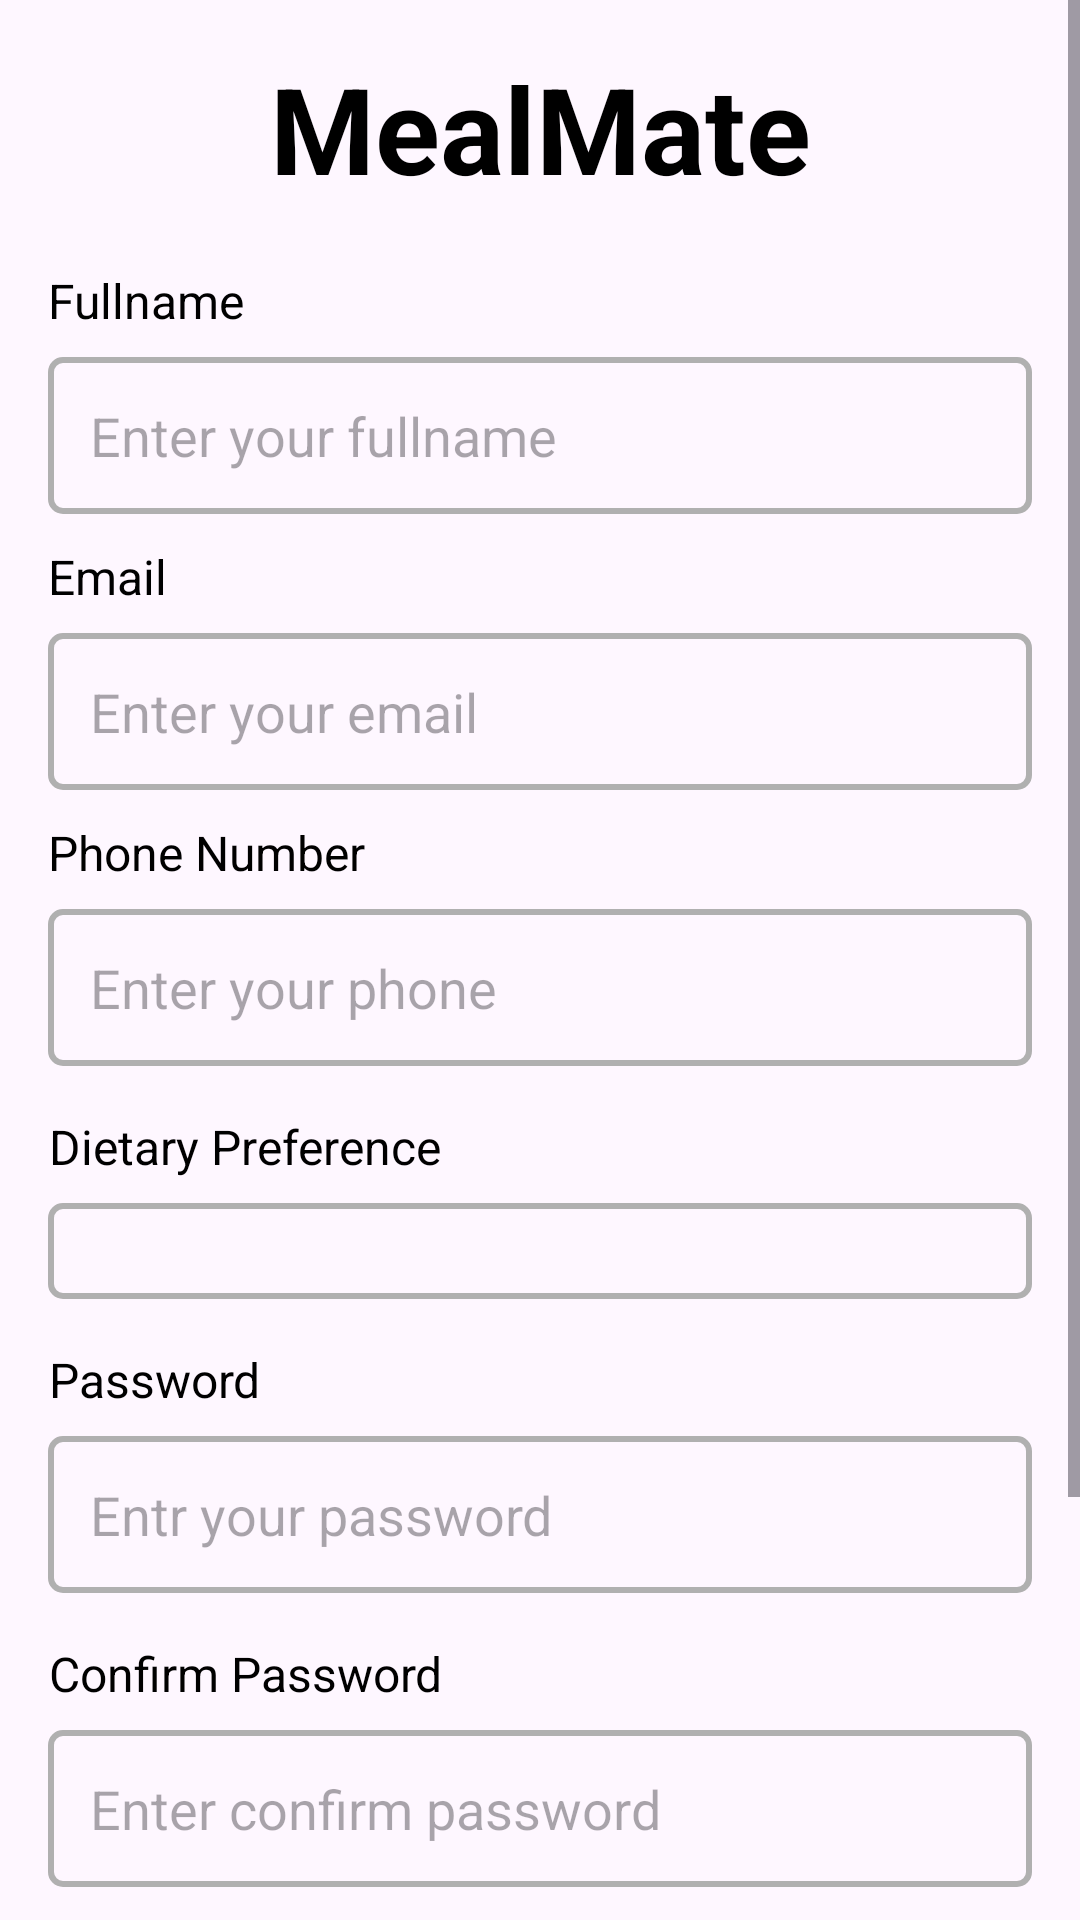

Layout XML and referenced resources for this Android screen:
<!-- AndroidManifest.xml: application theme Theme.MealMate -->
<!-- res/layout/activity_sign_up.xml -->
<?xml version="1.0" encoding="utf-8"?>
<ScrollView xmlns:android="http://schemas.android.com/apk/res/android"
    xmlns:app="http://schemas.android.com/apk/res-auto"
    xmlns:tools="http://schemas.android.com/tools"
    android:layout_width="match_parent"
    android:layout_height="match_parent"
    android:layout_margin="@dimen/activity_horizontal_margin"
    tools:context=".ui.login.LoginActivity">

    <LinearLayout
        android:layout_width="match_parent"
        android:layout_height="wrap_content"
        android:padding="16dp"
        android:orientation="vertical">

        <TextView
            android:layout_width="match_parent"
            android:layout_height="wrap_content"
            android:gravity="center"
            android:text="MealMate"
            android:textStyle="bold"
            android:textSize="40sp"
            tools:ignore="HardcodedText" />

        <View
            android:layout_width="wrap_content"
            android:layout_height="20dp"/>

        <TextView
            android:layout_width="wrap_content"
            android:layout_height="wrap_content"
            android:gravity="center"
            android:text="Fullname"
            android:textSize="16sp"
            tools:ignore="HardcodedText" />

        <EditText
            android:id="@+id/sign_up_full_name"
            android:layout_width="match_parent"
            android:layout_height="wrap_content"
            android:hint="Enter your fullname"
            android:inputType="textEmailAddress"
            android:layout_marginTop="8dp"
            android:background="@drawable/grey_border"
            android:padding="14dp"
            android:selectAllOnFocus="true" />

        <View
            android:layout_width="wrap_content"
            android:layout_height="10dp"/>

        <TextView
            android:layout_width="wrap_content"
            android:layout_height="wrap_content"
            android:gravity="center"
            android:text="Email"
            android:textSize="16sp"
            tools:ignore="HardcodedText" />

        <EditText
            android:id="@+id/sign_up_email"
            android:layout_width="match_parent"
            android:layout_height="wrap_content"
            android:hint="Enter your email"
            android:inputType="textEmailAddress"
            android:layout_marginTop="8dp"
            android:background="@drawable/grey_border"
            android:padding="14dp"
            android:selectAllOnFocus="true" />

        <View
            android:layout_width="wrap_content"
            android:layout_height="10dp"/>

        <TextView
            android:layout_width="wrap_content"
            android:layout_height="wrap_content"
            android:gravity="center"
            android:text="Phone Number"
            android:textSize="16sp"
            tools:ignore="HardcodedText" />

        <EditText
            android:id="@+id/sign_up_phone"
            android:layout_width="match_parent"
            android:layout_height="wrap_content"
            android:hint="Enter your phone"
            android:inputType="phone"
            android:layout_marginTop="8dp"
            android:background="@drawable/grey_border"
            android:padding="14dp"
            android:selectAllOnFocus="true"
            tools:ignore="HardcodedText" />

        <View
            android:layout_width="wrap_content"
            android:layout_height="16dp"/>

        <TextView
            android:layout_width="wrap_content"
            android:layout_height="wrap_content"
            android:gravity="center"
            android:text="Dietary Preference"
            android:textSize="16sp"
            tools:ignore="HardcodedText" />

        <Spinner
            android:id="@+id/preference_spinner"
            android:layout_width="match_parent"
            android:layout_height="wrap_content"
            android:layout_marginTop="8dp"
            android:background="@drawable/grey_border"
            android:padding="16dp" />

        <View
            android:layout_width="wrap_content"
            android:layout_height="16dp"/>

        <TextView
            android:layout_width="wrap_content"
            android:layout_height="wrap_content"
            android:gravity="center"
            android:text="Password"
            android:textSize="16sp"
            tools:ignore="HardcodedText" />

        <EditText
            android:id="@+id/sign_up_password"
            android:layout_width="match_parent"
            android:layout_height="wrap_content"
            android:layout_marginTop="8dp"
            android:hint="Entr your password"
            android:imeActionLabel="@string/action_sign_in_short"
            android:imeOptions="actionNext"
            android:background="@drawable/grey_border"
            android:padding="14dp"
            android:inputType="textPassword"
            android:selectAllOnFocus="true"
            tools:ignore="HardcodedText" />

        <View
            android:layout_width="wrap_content"
            android:layout_height="16dp"/>

        <TextView
            android:layout_width="wrap_content"
            android:layout_height="wrap_content"
            android:gravity="center"
            android:text="Confirm Password"
            android:textSize="16sp"
            tools:ignore="HardcodedText" />

        <EditText
            android:id="@+id/sign_up_re_password"
            android:layout_width="match_parent"
            android:layout_height="wrap_content"
            android:layout_marginTop="8dp"
            android:hint="Enter confirm password"
            android:imeActionLabel="@string/action_sign_in_short"
            android:imeOptions="actionDone"
            android:background="@drawable/grey_border"
            android:padding="14dp"
            android:inputType="textPassword"
            android:selectAllOnFocus="true"
            tools:ignore="HardcodedText" />

        <TextView
            android:id="@+id/sign_up_pick_image"
            android:layout_width="match_parent"
            android:layout_height="wrap_content"
            android:layout_marginTop="30dp"
            android:text="Tap to select on an image"
            android:gravity="center"
            android:background="@drawable/grey_border"
            android:padding="14dp"
            tools:ignore="HardcodedText" />

        <View
            android:layout_width="wrap_content"
            android:layout_height="16dp"/>

        <Button
            android:id="@+id/sign_up_button"
            android:layout_width="match_parent"
            android:layout_height="wrap_content"
            android:padding="4dp"
            android:layout_marginTop="16dp"
            android:backgroundTint="#577B00"
            android:textColor="@color/white"
            android:text="Sign Up"
            tools:ignore="HardcodedText" />

        <LinearLayout
            android:layout_width="match_parent"
            android:layout_height="wrap_content"
            android:gravity="center"
            android:orientation="horizontal">

            <TextView
                android:layout_width="wrap_content"
                android:layout_height="wrap_content"
                android:gravity="center"
                android:text="Already have an account? "
                tools:ignore="HardcodedText" />

            <TextView
                android:id="@+id/sign_in_text"
                android:layout_width="wrap_content"
                android:layout_height="wrap_content"
                android:gravity="center"
                android:text="@string/sign_in_underline"
                android:textStyle="bold"
                android:textColor="#577B00" />

        </LinearLayout>

        <ProgressBar
            android:id="@+id/login_loading"
            android:layout_width="wrap_content"
            android:layout_height="wrap_content"
            android:layout_gravity="center"
            android:layout_marginBottom="24dp"
            android:visibility="gone"
            app:layout_constraintBottom_toBottomOf="parent"
            app:layout_constraintEnd_toEndOf="@+id/password"
            app:layout_constraintStart_toStartOf="@+id/password"
            app:layout_constraintTop_toTopOf="parent"
            app:layout_constraintVertical_bias="0.3" />

    </LinearLayout>

</ScrollView>
<!-- resources referenced by this layout -->
<resources>
  <color name="white">#FFFFFFFF</color>
  <!-- drawable grey_border (drawable) -->
  <shape xmlns:android="http://schemas.android.com/apk/res/android">
      <solid android:color="@android:color/transparent" />
      <stroke
          android:width="2dp"
          android:color="#B0B0B0" /> 
      <corners android:radius="4dp" /> 
  </shape>
  <string name="action_sign_in_short">Sign in</string>
  <string name="sign_in_underline"><u>Sign In</u>,</string>
  <style name="Theme.MealMate" parent="Base.Theme.MealMate" />
  <style name="Base.Theme.MealMate" parent="Theme.Material3.DayNight.NoActionBar">
          
          
          <item name="android:textColor">@color/black</item>
      </style>
  <color name="black">#FF000000</color>
</resources>
